Run: headless pygame with SDL's dummy video driver; simulated clock (each Clock.tick advances the game by its frame time, no real sleeping); random seed 0; keys injected as events and as key.get_pressed() state; no mouse input.
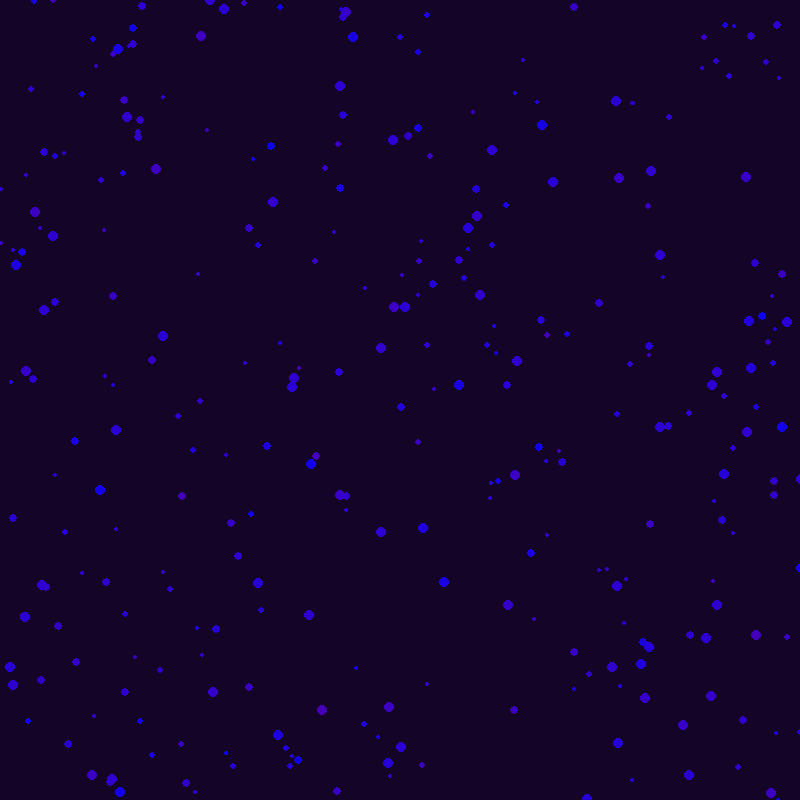
Frame 1 of 4 · flips 1–60 · no input
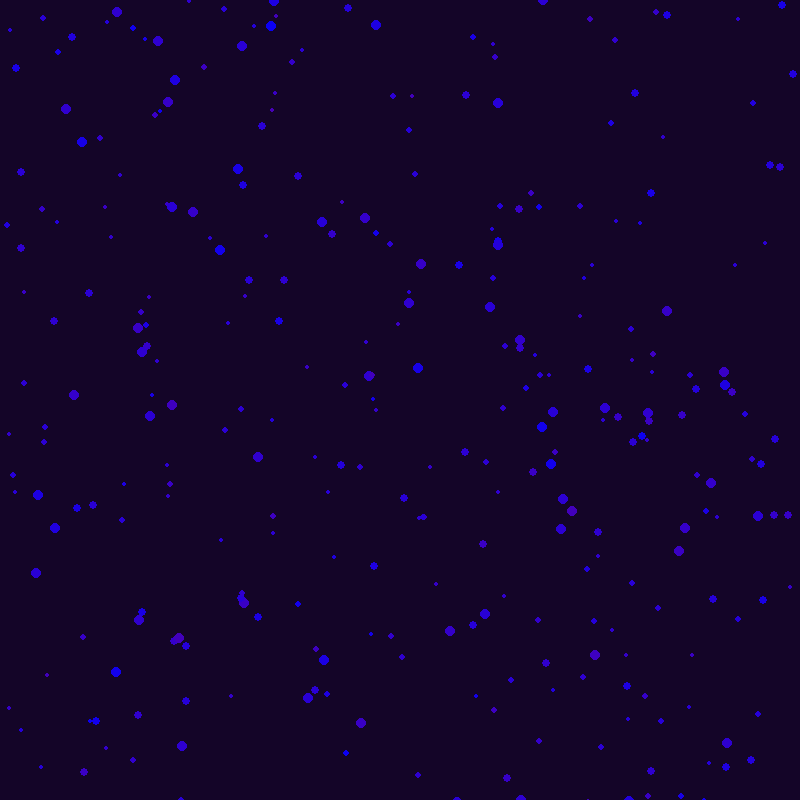
Frame 2 of 4 · flips 61–180 · tapped SPACE, RETURN · held RIGHT (→), D
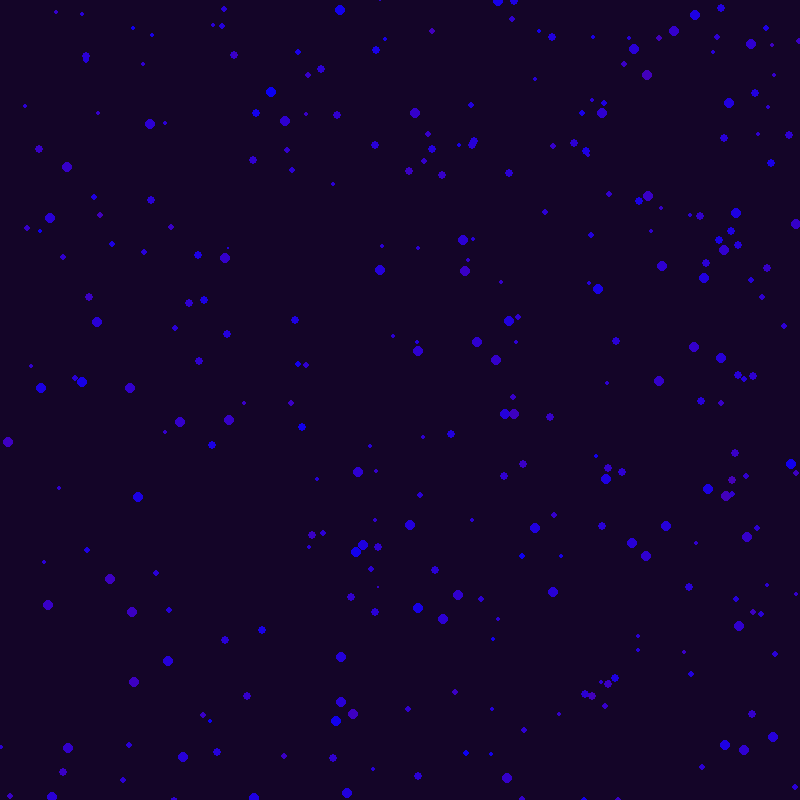
Frame 3 of 4 · flips 181–300 · held DOWN (↓), S
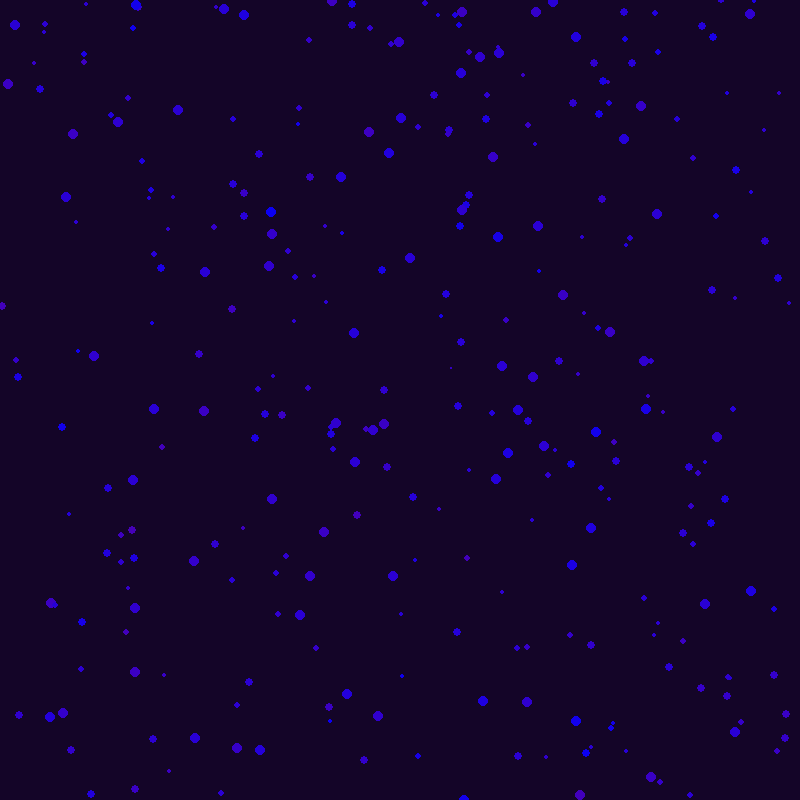
Frame 4 of 4 · flips 301–420 · held LEFT (←), A, UP (↑), W

The pygame program that drew these frames:

import pygame
import random

pygame.init()

population = 300
screen = pygame.display.set_mode((800, 800))
clock = pygame.time.Clock()
FPS = 90
running = True

pygame.display.set_caption("V2P")


class Molecule:
    def __init__(self, x, y, z, velocity, m):
        self.m = m
        self.x = x
        self.y = y
        self.z = z
        self.velocity = velocity

    def draw(self, color):
        x, y = self.x, self.y
        pygame.draw.circle(screen, color, (int(x), int(y)), 6 - self.z/200)


molecules = [Molecule(random.randint(0, 800), random.randint(0, 800), random.randint(0, 800), [random.randint(-5, 5),
                                                                                               random.randint(-5, 5),
                                                                random.randint(-5, 5)], 1) for i in range(population)]


def render():
    screen.fill((20, 5, 40))
    for molecule in molecules:
        red = 8.16 * abs((molecule.velocity[0]**2 + molecule.velocity[1]**2 + molecule.velocity[2]**2)**(1/2))
        if red > 255:
            red = 255
        molecule.draw((red, 0, 255 - red))


def update():
    for molecule in molecules:
        molecule.x += molecule.velocity[0]
        molecule.y += molecule.velocity[1]
        molecule.z += molecule.velocity[2]

        if molecule.x > 800 or molecule.x < 0:
            molecule.velocity[0] *= -1

        if molecule.y > 800 or molecule.y < 0:
            molecule.velocity[1] *= -1

        if molecule.z > 800 or molecule.z < 0:
            molecule.velocity[2] *= -1



while running:
    for event in pygame.event.get():
        if event.type == pygame.QUIT:
            running = False

    update()
    render()

    pygame.display.update()
    clock.tick(FPS)
